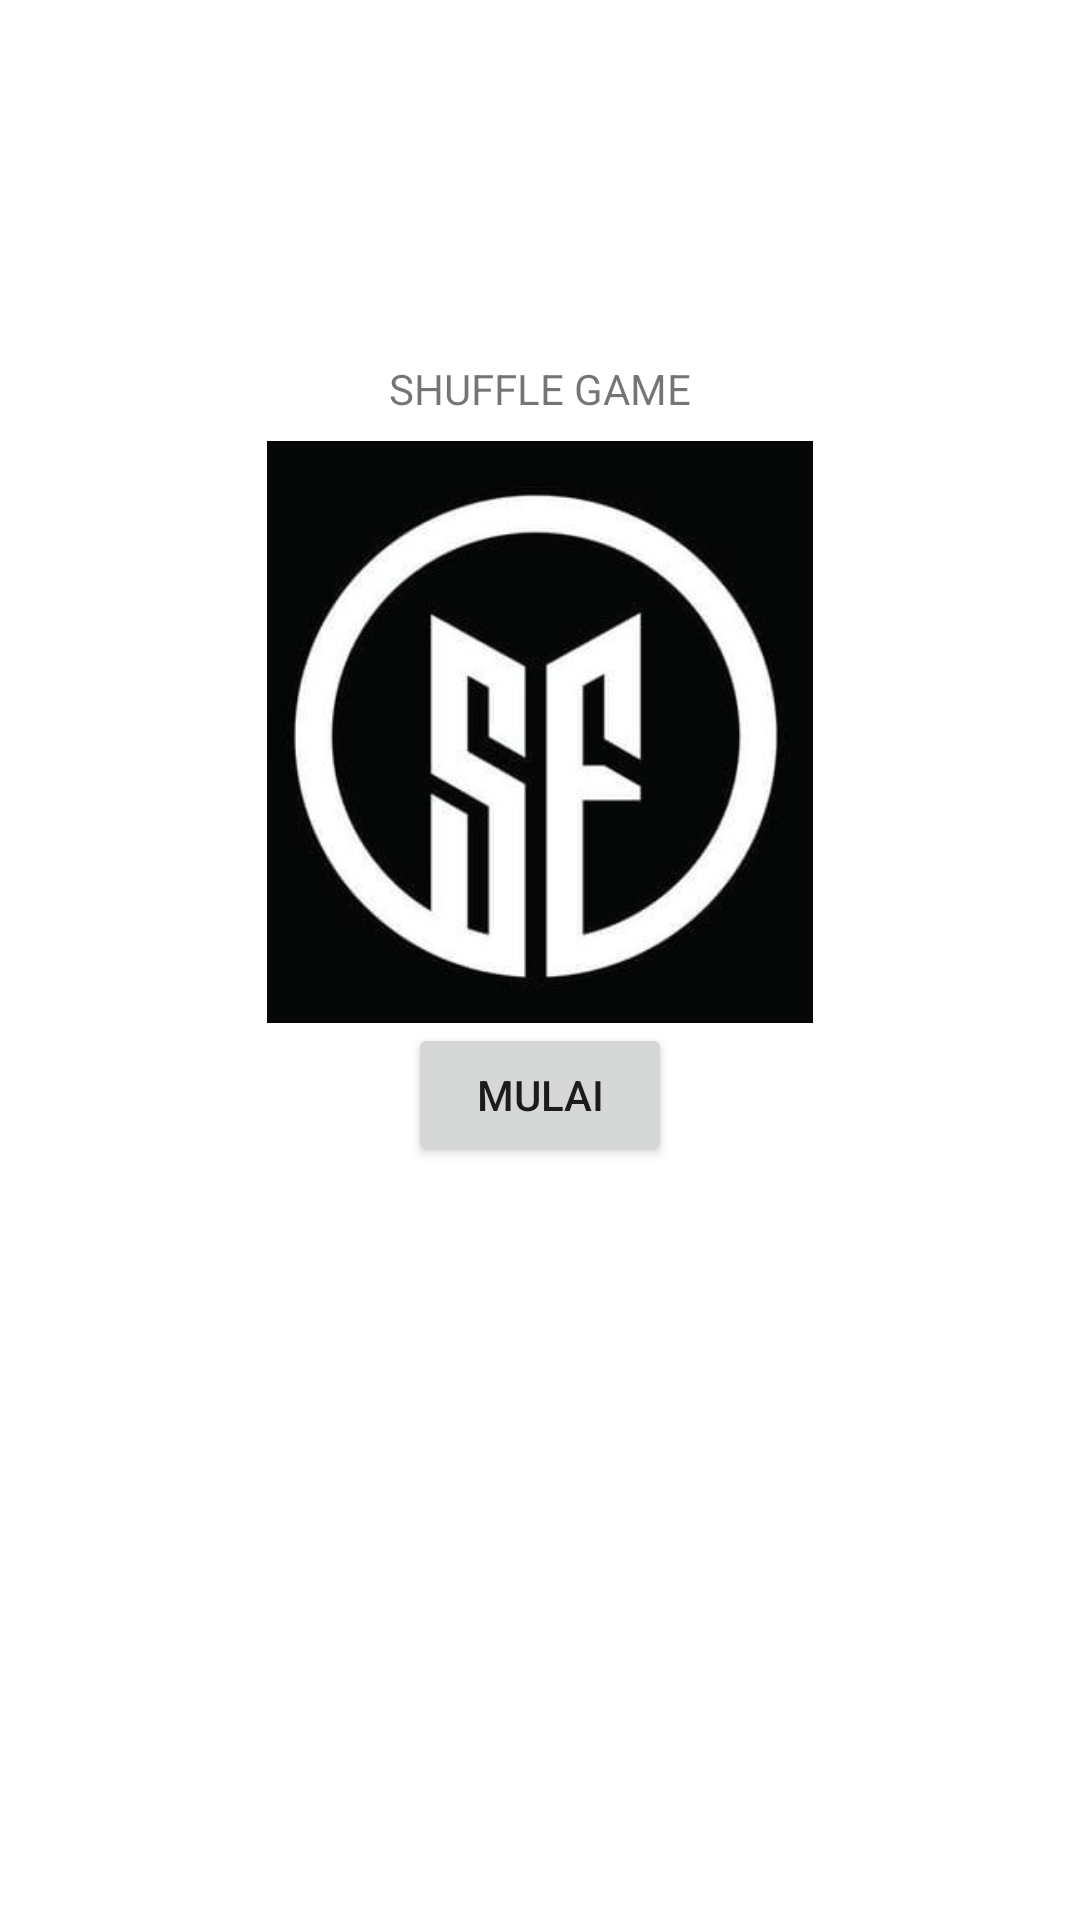

This screen was rendered from an Android layout file. Write that file and the resources it references.
<!-- AndroidManifest.xml: application theme Theme.Shuffle -->
<!-- res/layout/fragment_home.xml -->
<?xml version="1.0" encoding="utf-8"?>
<layout xmlns:android="http://schemas.android.com/apk/res/android"
    xmlns:app="http://schemas.android.com/apk/res-auto"
    xmlns:tools="http://schemas.android.com/tools"
    tools:context=".HomeFragment">

    <androidx.constraintlayout.widget.ConstraintLayout
        android:layout_width="match_parent"
        android:layout_height="match_parent">

        <Button
            android:id="@+id/play"
            android:layout_width="wrap_content"
            android:layout_height="wrap_content"
            android:layout_marginStart="159dp"
            android:layout_marginEnd="159dp"
            android:text="MULAI"
            app:layout_constraintEnd_toEndOf="parent"
            app:layout_constraintStart_toStartOf="parent"
            app:layout_constraintTop_toBottomOf="@+id/imageView" />

        <ImageView
            android:id="@+id/imageView"
            android:layout_width="292dp"
            android:layout_height="194dp"
            android:layout_marginStart="60dp"
            android:layout_marginTop="8dp"
            android:layout_marginEnd="60dp"
            android:src="@drawable/lgsf"
            app:layout_constraintEnd_toEndOf="parent"
            app:layout_constraintStart_toStartOf="parent"
            app:layout_constraintTop_toBottomOf="@+id/textView" />

        <TextView
            android:id="@+id/textView"
            android:layout_width="wrap_content"
            android:layout_height="wrap_content"
            android:layout_marginStart="155dp"
            android:layout_marginTop="120dp"
            android:layout_marginEnd="155dp"
            android:text="SHUFFLE GAME"
            app:layout_constraintEnd_toEndOf="parent"
            app:layout_constraintStart_toStartOf="parent"
            app:layout_constraintTop_toTopOf="parent" />
    </androidx.constraintlayout.widget.ConstraintLayout>
</layout>
<!-- resources referenced by this layout -->
<resources>
  <!-- drawable lgsf: jpeg bitmap (drawable, 17467 bytes) -->
  <style name="Theme.Shuffle" parent="Theme.MaterialComponents.DayNight.DarkActionBar">
          
          <item name="colorPrimary">@color/purple_500</item>
          <item name="colorPrimaryVariant">@color/purple_700</item>
          <item name="colorOnPrimary">@color/white</item>
          
          <item name="colorSecondary">@color/teal_200</item>
          <item name="colorSecondaryVariant">@color/teal_700</item>
          <item name="colorOnSecondary">@color/black</item>
          
          <item name="android:statusBarColor" tools:targetApi="l">?attr/colorPrimaryVariant</item>
          
      </style>
  <!-- not gathered from this repository: default colours our renderer supplied (Android Studio template values) -->
  <color name="purple_500">#FF6200EE</color>
  <color name="purple_700">#FF3700B3</color>
  <color name="teal_200">#FF03DAC5</color>
  <color name="teal_700">#FF018786</color>
  <color name="black">#FF000000</color>
  <color name="white">#FFFFFFFF</color>
</resources>
